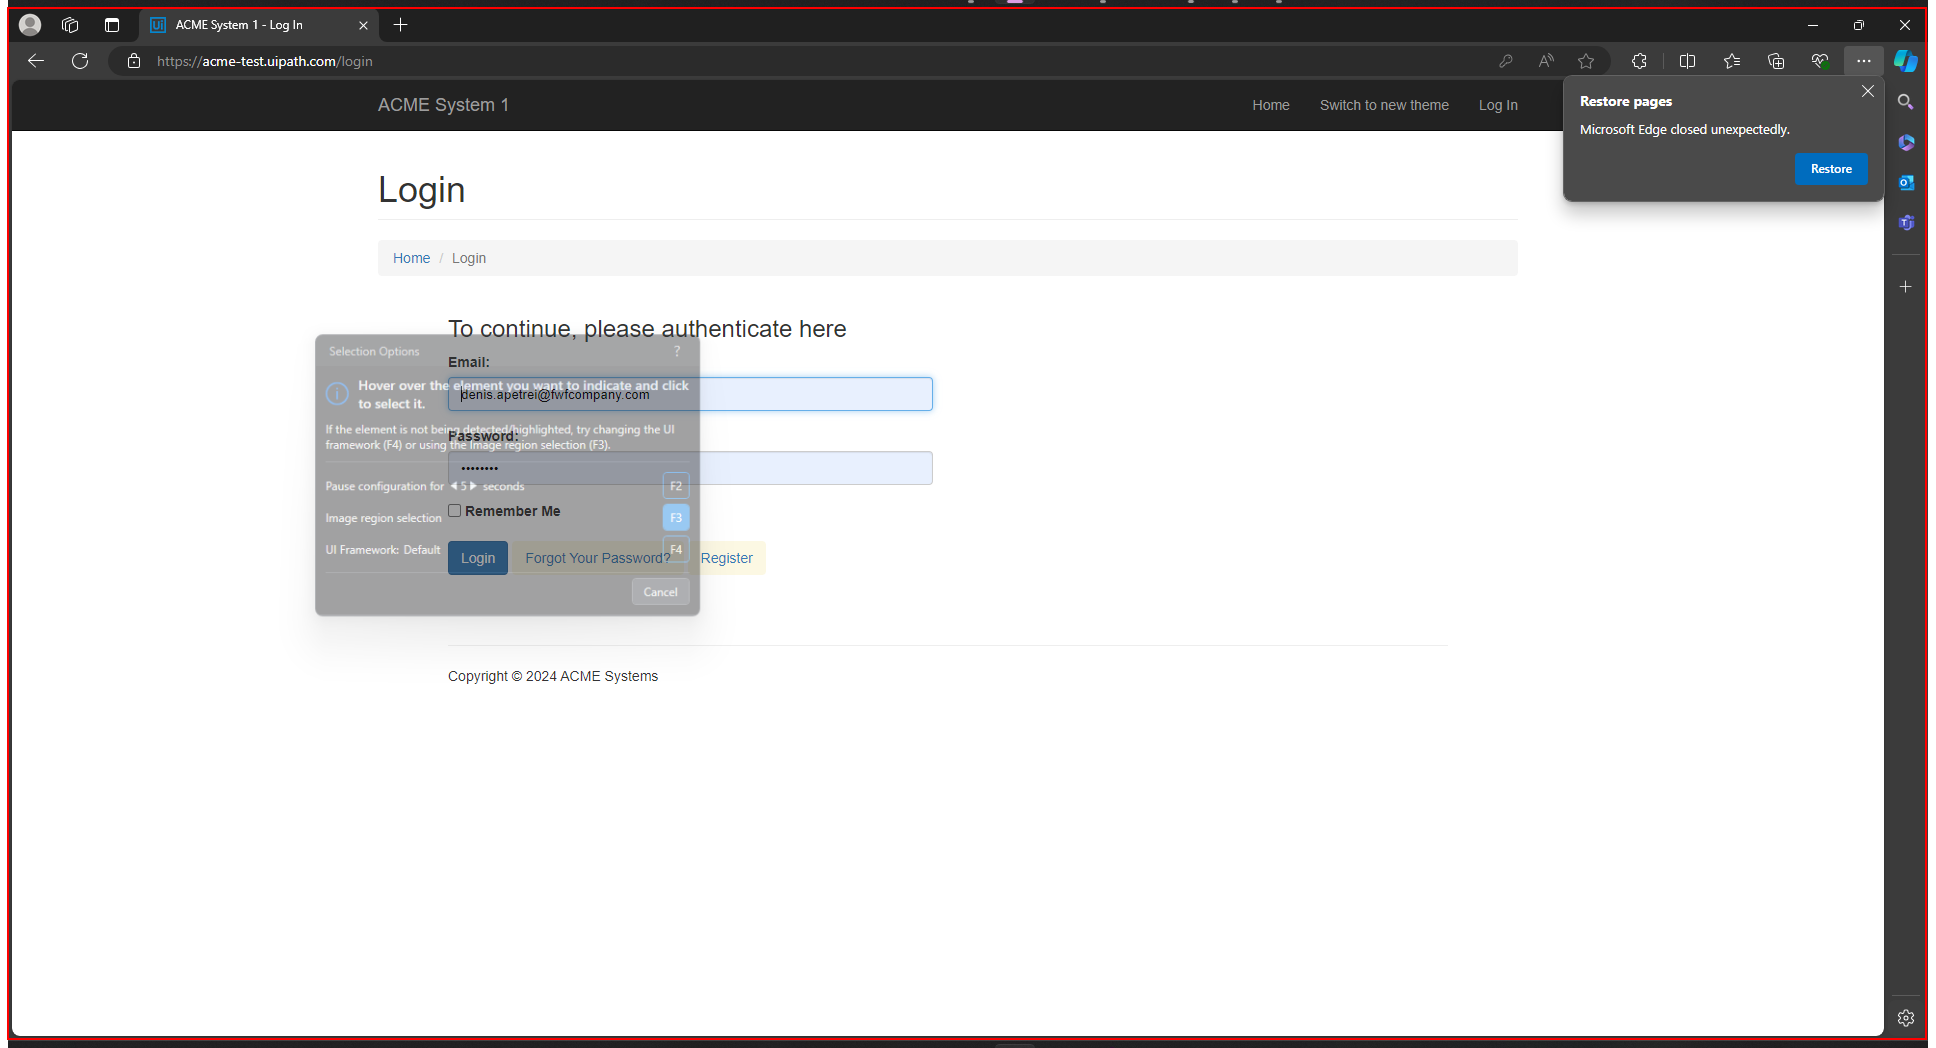
Task: Automation of hashing the client information and updating the status of the work items on the ACME System 1 website using REFramework template.
Workflow: ACME_Close_TestCase

Step 1: find 'msedge.exe ACME' in window 'ACME System 1 - Log In' (msedge.exe)
